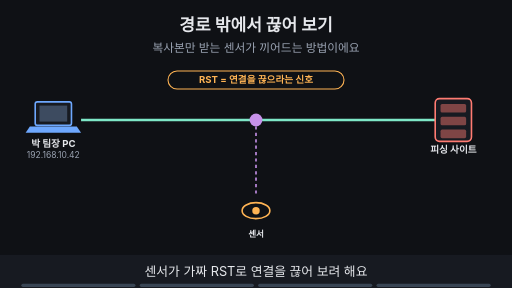
t = 0.00 s
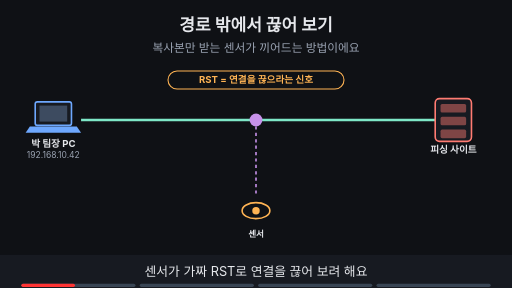
t = 1.88 s
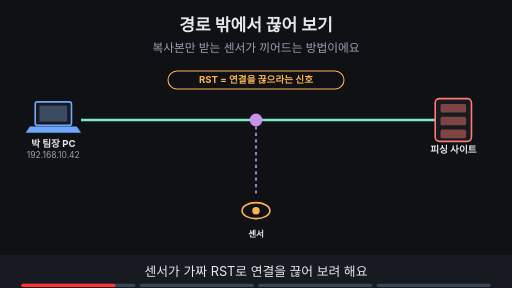
t = 3.30 s
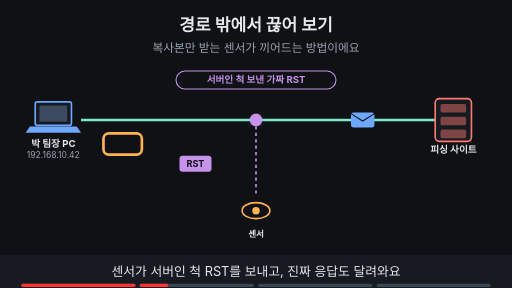
t = 5.00 s
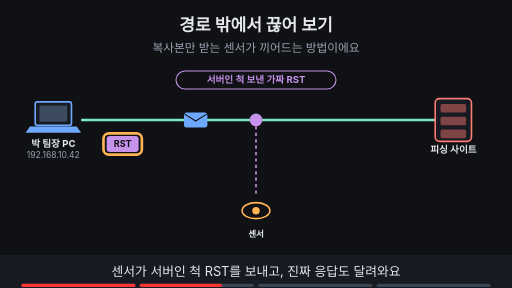
t = 6.88 s
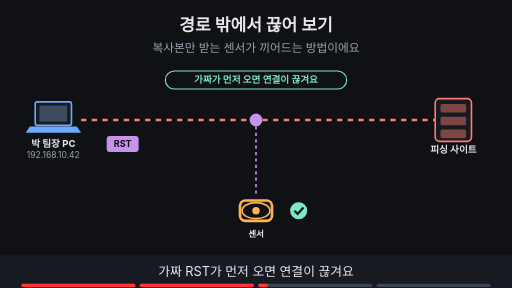
t = 8.34 s

The animated SVG that drew these frames (rendered in a browser with its animation timeline set to each time). Animation: 23 SMIL elements (animate=21,animateTransform=2); frames cover the first 8.34 s, repeats indefinitely.

<svg xmlns="http://www.w3.org/2000/svg" viewBox="0 0 960 540" width="960" height="540" font-family="-apple-system,'Apple SD Gothic Neo','Segoe UI',sans-serif">
<title>경로 밖에서 끊어 보기</title>
<rect width="960" height="540" fill="#0f1115"/>
<text x="480" y="58" text-anchor="middle" font-size="32" font-weight="700" fill="#e6e8ec">경로 밖에서 끊어 보기</text>
<text x="480" y="98" text-anchor="middle" font-size="22" fill="#9aa3b2">복사본만 받는 센서가 끼어드는 방법이에요</text>
<g opacity="1"><animate attributeName="opacity" values="1;1;0;0" keyTimes="0;0.485;0.500;1" dur="16s" repeatCount="indefinite"/><line x1="152" y1="225" x2="816" y2="225" stroke="#7ee7c7" stroke-width="5"/></g><g opacity="0"><animate attributeName="opacity" values="0;0;1;1" keyTimes="0;0.750;0.765;1" dur="16s" repeatCount="indefinite"/><line x1="152" y1="225" x2="816" y2="225" stroke="#7ee7c7" stroke-width="5"/></g><g opacity="0"><animate attributeName="opacity" values="0;0;1;1;0;0" keyTimes="0;0.500;0.515;0.735;0.750;1" dur="16s" repeatCount="indefinite"/><line x1="152" y1="225" x2="816" y2="225" stroke="#ff7b72" stroke-width="5" stroke-dasharray="10 10"/></g><line x1="480" y1="237" x2="480" y2="366" stroke="#c792ea" stroke-width="3" stroke-dasharray="6 6"/><g opacity="0"><animate attributeName="opacity" values="0;0;1;1;0;0" keyTimes="0;0.250;0.265;0.735;0.750;1" dur="16s" repeatCount="indefinite"/><g><animateTransform attributeName="transform" type="translate" values="470,335;470,335;230,270;230,270" keyTimes="0.000;0.275;0.362;1.000" dur="16s" repeatCount="indefinite"/><rect x="-30" y="-15" width="60" height="30" rx="6" fill="#c792ea"/><text x="0" y="6" text-anchor="middle" font-size="17" font-weight="700" fill="#0f1115">RST</text></g></g><g opacity="0"><animate attributeName="opacity" values="0;0;1;1;0;0" keyTimes="0;0.250;0.265;0.485;0.500;1" dur="16s" repeatCount="indefinite"/><g><animateTransform attributeName="transform" type="translate" values="780,225;780,225;215,225;215,225" keyTimes="0.000;0.275;0.487;1.000" dur="16s" repeatCount="indefinite"/><rect x="-22" y="-14" width="44" height="28" rx="5" fill="#6ea8fe"/><path d="M-22 -12 l22 14 l22 -14" fill="none" stroke="#0f1115" stroke-width="2"/></g></g><rect x="66" y="191" width="68" height="44" rx="4" fill="#171a21" stroke="#6ea8fe" stroke-width="3"/><rect x="74" y="198" width="52" height="30" fill="#3d4b60"/><polygon points="56,237 144,237 152,249 48,249" fill="#6ea8fe"/><text x="100" y="275" text-anchor="middle" font-size="18" font-weight="700" fill="#e6e8ec">박 팀장 PC</text><text x="100" y="297" text-anchor="middle" font-size="16" fill="#9aa3b2">192.168.10.42</text><rect x="816" y="185" width="68" height="80" rx="8" fill="#171a21" stroke="#ff7b72" stroke-width="3"/><rect x="826" y="195" width="48" height="16" rx="3" fill="#ff7b72" fill-opacity="0.45"/><rect x="826" y="219" width="48" height="16" rx="3" fill="#ff7b72" fill-opacity="0.45"/><rect x="826" y="243" width="48" height="16" rx="3" fill="#ff7b72" fill-opacity="0.45"/><text x="850" y="287" text-anchor="middle" font-size="18" font-weight="700" fill="#e6e8ec">피싱 사이트</text><circle cx="480" cy="225" r="12" fill="#c792ea"/><ellipse cx="480" cy="395" rx="26" ry="15" fill="#0f1115" stroke="#ffb454" stroke-width="3"/><circle cx="480" cy="395" r="7" fill="#ffb454"/><text x="480" y="445" text-anchor="middle" font-size="16" font-weight="700" fill="#e6e8ec">센서</text><g opacity="1"><animate attributeName="opacity" values="1;1;0;0" keyTimes="0;0.235;0.250;1" dur="16s" repeatCount="indefinite"/><rect x="315" y="133" width="330" height="34" rx="17" fill="#0f1115" stroke="#ffb454" stroke-width="2"/><text x="480" y="156.48" text-anchor="middle" font-size="18" font-weight="700" fill="#ffb454">RST = 연결을 끊으라는 신호</text></g><g opacity="0"><animate attributeName="opacity" values="0;0;1;1;0;0" keyTimes="0;0.250;0.265;0.485;0.500;1" dur="16s" repeatCount="indefinite"/><rect x="330" y="133" width="300" height="34" rx="17" fill="#0f1115" stroke="#c792ea" stroke-width="2"/><text x="480" y="156.48" text-anchor="middle" font-size="18" font-weight="700" fill="#c792ea">서버인 척 보낸 가짜 RST</text></g><g opacity="0"><animate attributeName="opacity" values="0;0;1;1;0;0" keyTimes="0;0.250;0.265;0.485;0.500;1" dur="16s" repeatCount="indefinite"/><rect x="194" y="250" width="72" height="40" rx="10" fill="none" stroke="#ffb454" stroke-width="5"/></g><g opacity="0"><animate attributeName="opacity" values="0;0;1;1;0;0" keyTimes="0;0.500;0.515;0.735;0.750;1" dur="16s" repeatCount="indefinite"/><circle cx="560" cy="395" r="16" fill="#7ee7c7"/><path d="M552 395 l6 6 l11 -12" fill="none" stroke="#0f1115" stroke-width="4"/><rect x="310" y="133" width="340" height="34" rx="17" fill="#0f1115" stroke="#7ee7c7" stroke-width="2"/><text x="480" y="156.48" text-anchor="middle" font-size="18" font-weight="700" fill="#7ee7c7">가짜가 먼저 오면 연결이 끊겨요</text></g><g opacity="0"><animate attributeName="opacity" values="0;0;1;1;0;0" keyTimes="0;0.500;0.515;0.735;0.750;1" dur="16s" repeatCount="indefinite"/><rect x="450" y="376" width="60" height="38" rx="10" fill="none" stroke="#ffb454" stroke-width="5"/></g><g opacity="0"><animate attributeName="opacity" values="0;0;1;1" keyTimes="0;0.750;0.765;1" dur="16s" repeatCount="indefinite"/><rect x="193" y="211" width="44" height="28" rx="5" fill="#6ea8fe"/><path d="M193 213 l22 14 l22 -14" fill="none" stroke="#0f1115" stroke-width="2"/></g><g opacity="0"><animate attributeName="opacity" values="0;0;1;1" keyTimes="0;0.750;0.765;1" dur="16s" repeatCount="indefinite"/><circle cx="560" cy="395" r="16" fill="#ff7b72"/><path d="M553 388 l14 14 M567 388 l-14 14" stroke="#0f1115" stroke-width="4"/><rect x="320" y="133" width="320" height="34" rx="17" fill="#0f1115" stroke="#ff7b72" stroke-width="2"/><text x="480" y="156.48" text-anchor="middle" font-size="18" font-weight="700" fill="#ff7b72">진짜 응답이 먼저면 실패해요</text></g><g opacity="0"><animate attributeName="opacity" values="0;0;1;1" keyTimes="0;0.750;0.765;1" dur="16s" repeatCount="indefinite"/><rect x="186" y="196" width="60" height="60" rx="10" fill="none" stroke="#ffb454" stroke-width="5"/></g>
<rect x="0" y="478" width="960" height="62" fill="#171a21"/>
<g opacity="1"><animate attributeName="opacity" values="1;1;0;0" keyTimes="0;0.235;0.250;1" dur="16s" repeatCount="indefinite"/><text x="480" y="518" text-anchor="middle" font-size="24" fill="#e6e8ec">센서가 가짜 RST로 연결을 끊어 보려 해요</text></g>
<g opacity="0"><animate attributeName="opacity" values="0;0;1;1;0;0" keyTimes="0;0.250;0.265;0.485;0.500;1" dur="16s" repeatCount="indefinite"/><text x="480" y="518" text-anchor="middle" font-size="24" fill="#e6e8ec">센서가 서버인 척 RST를 보내고, 진짜 응답도 달려와요</text></g>
<g opacity="0"><animate attributeName="opacity" values="0;0;1;1;0;0" keyTimes="0;0.500;0.515;0.735;0.750;1" dur="16s" repeatCount="indefinite"/><text x="480" y="518" text-anchor="middle" font-size="24" fill="#e6e8ec">가짜 RST가 먼저 오면 연결이 끊겨요</text></g>
<g opacity="0"><animate attributeName="opacity" values="0;0;1;1" keyTimes="0;0.750;0.765;1" dur="16s" repeatCount="indefinite"/><text x="480" y="518" text-anchor="middle" font-size="24" fill="#e6e8ec">진짜 응답이 먼저 오면 실패해요. 이길 보장이 없어요</text></g>

<g aria-label="재생 진행 막대" data-stage-count="4"><g class="progress-segment" data-stage="1"><rect x="40" y="532" width="214" height="6" rx="3" fill="#394554"/><rect x="40" y="532" width="0" height="6" rx="3" fill="#ff3434"><animate attributeName="width" values="0;214;214" keyTimes="0;0.250000;1" dur="16s" repeatCount="indefinite"/></rect></g><g class="progress-segment" data-stage="2"><rect x="262" y="532" width="214" height="6" rx="3" fill="#394554"/><rect x="262" y="532" width="0" height="6" rx="3" fill="#ff3434"><animate attributeName="width" values="0;0;214;214" keyTimes="0;0.250000;0.500000;1" dur="16s" repeatCount="indefinite"/></rect></g><g class="progress-segment" data-stage="3"><rect x="484" y="532" width="214" height="6" rx="3" fill="#394554"/><rect x="484" y="532" width="0" height="6" rx="3" fill="#ff3434"><animate attributeName="width" values="0;0;214;214" keyTimes="0;0.500000;0.750000;1" dur="16s" repeatCount="indefinite"/></rect></g><g class="progress-segment" data-stage="4"><rect x="706" y="532" width="214" height="6" rx="3" fill="#394554"/><rect x="706" y="532" width="0" height="6" rx="3" fill="#ff3434"><animate attributeName="width" values="0;0;214" keyTimes="0;0.750000;1" dur="16s" repeatCount="indefinite"/></rect></g></g></svg>
